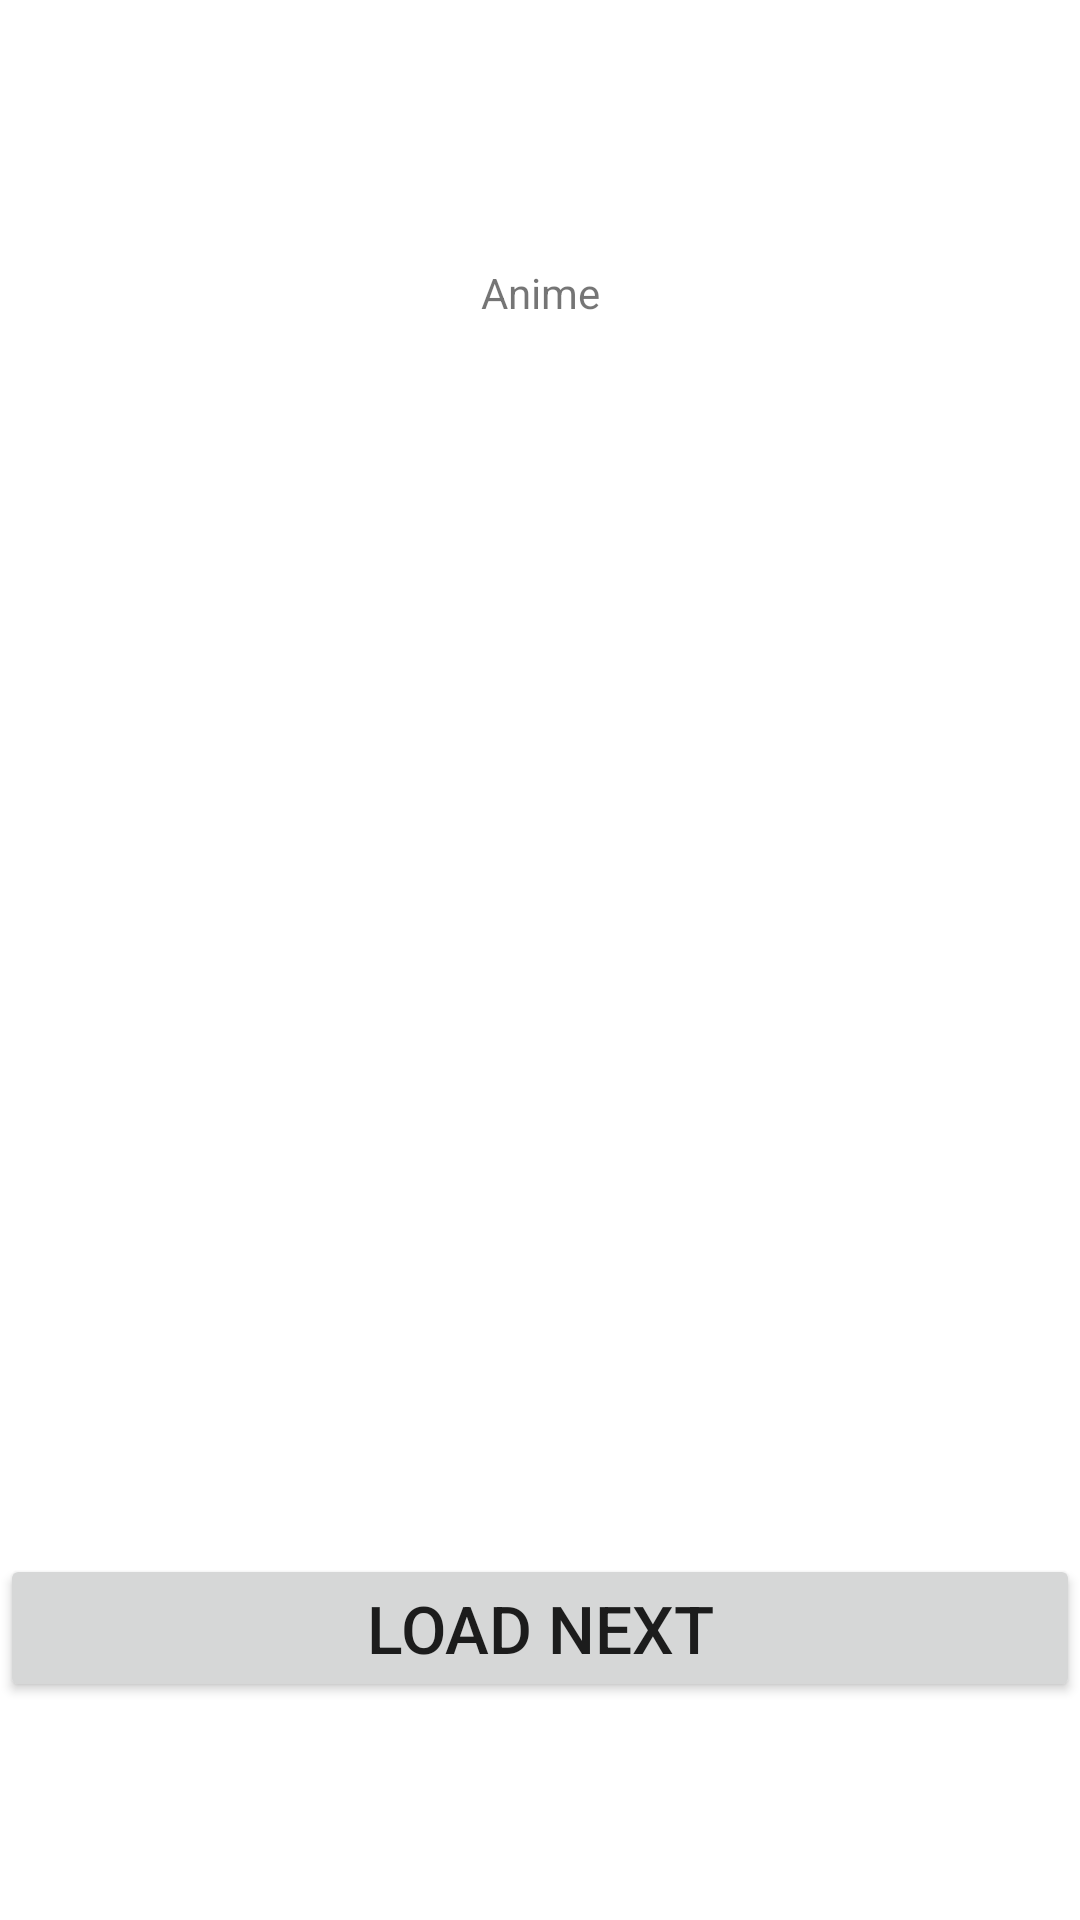

Reconstruct the res/layout file that produces this screen, plus the resources it refers to.
<!-- AndroidManifest.xml: application theme Theme.MySecondApi -->
<!-- res/layout/fragment_home.xml -->
<?xml version="1.0" encoding="utf-8"?>
<androidx.constraintlayout.widget.ConstraintLayout xmlns:android="http://schemas.android.com/apk/res/android"
    xmlns:tools="http://schemas.android.com/tools"
    android:layout_width="match_parent"
    android:layout_height="match_parent"
    xmlns:app="http://schemas.android.com/apk/res-auto"
    tools:context=".data.ui.HomeFragment">

    <TextView
        android:id="@+id/text_home"
        android:layout_width="match_parent"
        android:layout_height="wrap_content"
        android:gravity="center_horizontal"
        android:text="Anime"
        app:layout_constraintBottom_toTopOf="@id/ivtest"
        app:layout_constraintEnd_toEndOf="parent"
        app:layout_constraintStart_toStartOf="parent"
        app:layout_constraintTop_toTopOf="parent" />

    <ImageView
        android:id="@+id/ivtest"
        android:layout_width="250dp"
        android:layout_height="250dp"
        android:scaleType="centerCrop"
        app:layout_constraintBottom_toBottomOf="parent"
        app:layout_constraintLeft_toLeftOf="parent"
        app:layout_constraintRight_toRightOf="parent"
        app:layout_constraintTop_toTopOf="parent" />

    <Button
        android:id="@+id/home_reload_btn"
        android:layout_width="match_parent"
        android:layout_height="wrap_content"
        android:text="Load Next"
        app:layout_constraintBottom_toBottomOf="parent"
        app:layout_constraintTop_toBottomOf="@id/ivtest"
        app:layout_constraintStart_toStartOf="parent"
        app:layout_constraintEnd_toEndOf="parent"
        android:textSize="22sp"/>

</androidx.constraintlayout.widget.ConstraintLayout>
<!-- resources referenced by this layout -->
<resources>
  <style name="Theme.MySecondApi" parent="Base.Theme.MySecondApi" />
  <style name="Base.Theme.MySecondApi" parent="Theme.MaterialComponents.DayNight.DarkActionBar">
          
          
      </style>
</resources>
